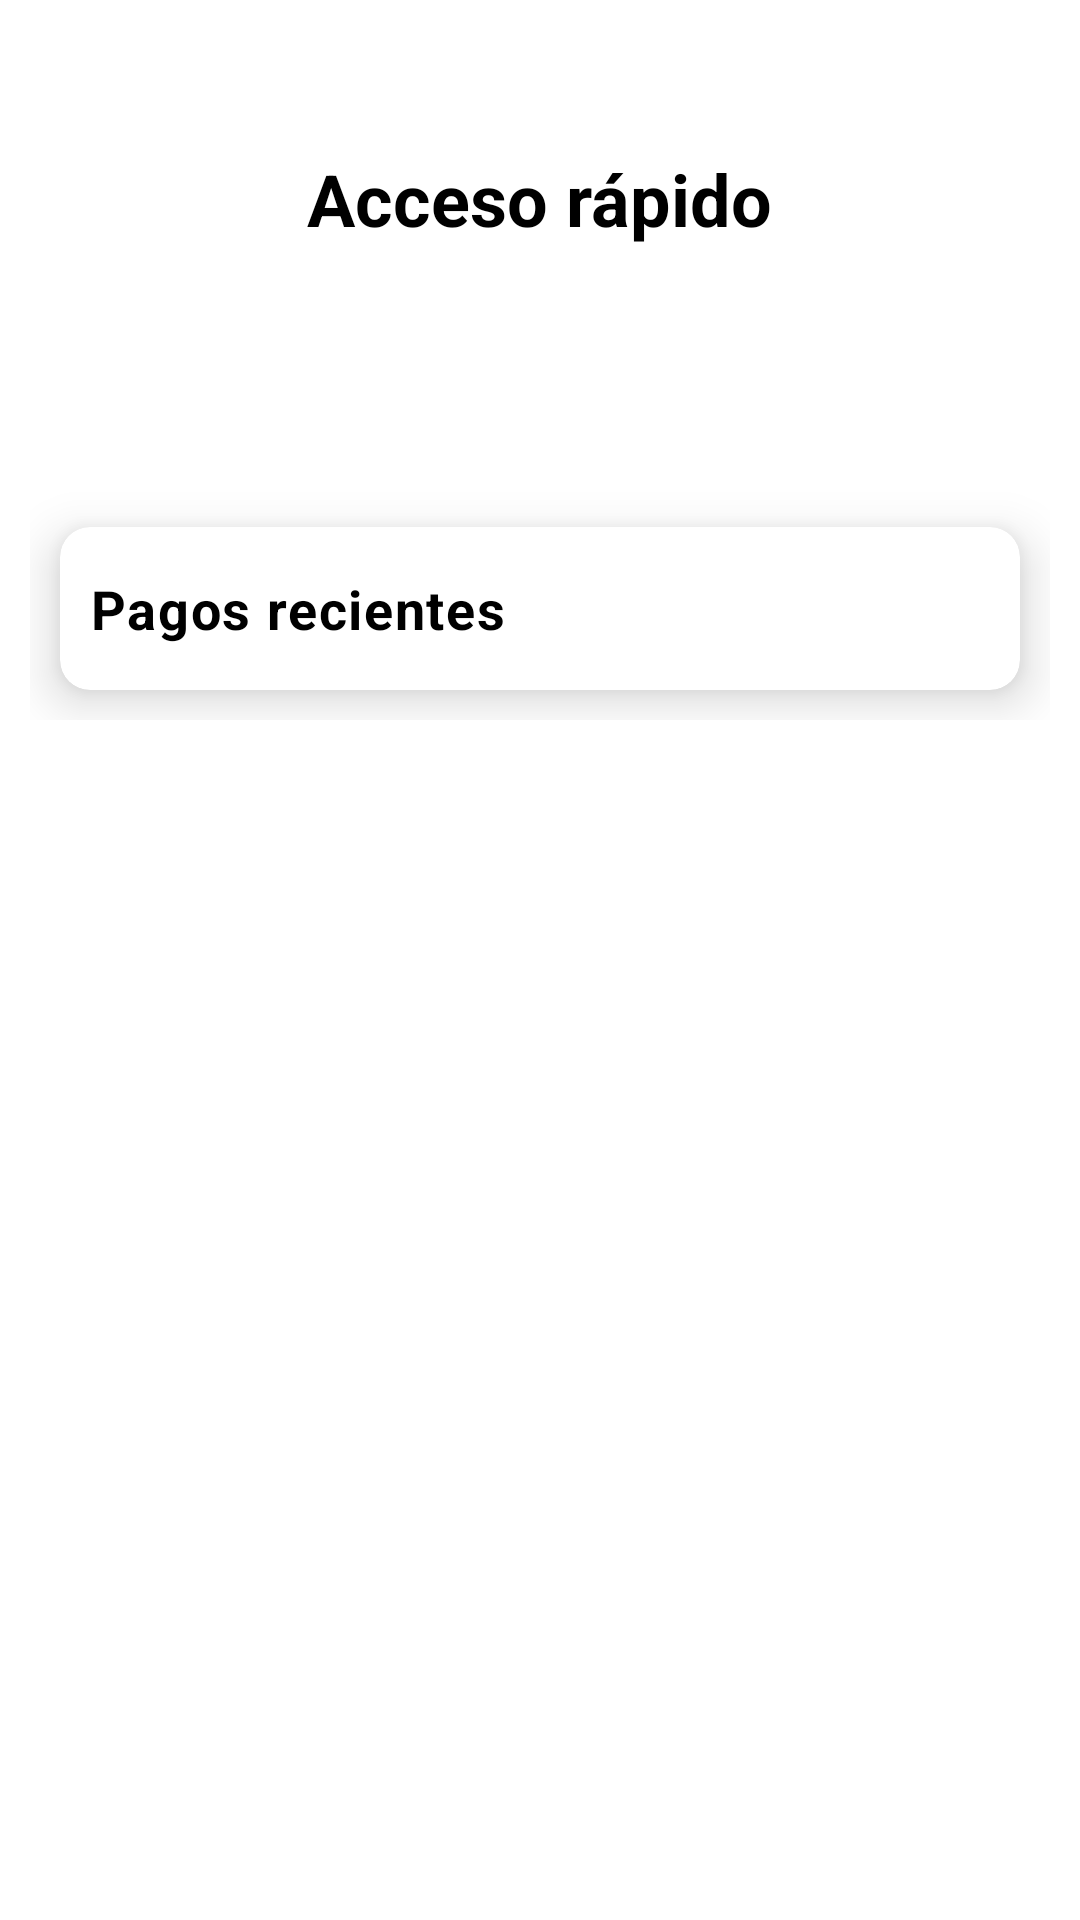

Layout XML and referenced resources for this Android screen:
<!-- AndroidManifest.xml: application theme Theme.Login -->
<!-- res/layout/fragment_dashboard.xml -->
<?xml version="1.0" encoding="utf-8"?>
<ScrollView
    xmlns:android="http://schemas.android.com/apk/res/android"
    xmlns:app="http://schemas.android.com/apk/res-auto"
    xmlns:tools="http://schemas.android.com/tools"
    android:layout_width="match_parent"
    android:layout_height="match_parent"
    android:padding="@dimen/short1_dp"
    tools:context=".presentation.mvvm.ui.fragment.DashboardFragment">

    <LinearLayout
        android:layout_width="match_parent"
        android:layout_height="wrap_content"
        android:orientation="vertical">

        
        <TextView
            android:id="@+id/tvTitleDashboard"
            style="@style/MyTitleActivity"
            android:layout_width="wrap_content"
            android:layout_height="wrap_content"
            android:text="@string/fragment_dashboard_lb_title"/>

        
        <LinearLayout
            android:orientation="horizontal"
            android:layout_width="match_parent"
            android:layout_height="wrap_content"
            android:gravity="center"
            android:layout_margin="@dimen/short1_dp">

            <Button
                style="@style/MyButton"
                android:id="@+id/btnZoom"
                android:layout_width="0dp"
                android:layout_height="wrap_content"
                android:layout_weight="1"
                android:text="@string/fragment_dashboard_btn_zoom"
                app:icon="@drawable/zoom"/>

            <Space
                android:layout_width="0dp"
                android:layout_height="wrap_content"
                android:layout_weight="0.1"/>

            <Button
                style="@style/MyButton"
                android:id="@+id/btnMeet"
                android:layout_width="0dp"
                android:layout_height="wrap_content"
                android:layout_weight="1"
                android:text="@string/fragment_dashboard_btn_meet"
                app:icon="@drawable/meet"/>

        </LinearLayout>

        
        <com.google.android.material.card.MaterialCardView
            android:layout_width="match_parent"
            android:layout_height="wrap_content"
            app:cardCornerRadius="@dimen/short1_dp"
            app:cardElevation="@dimen/short1_dp"
            app:cardBackgroundColor="?attr/colorSurface"
            android:layout_margin="@dimen/short1_dp">

            <LinearLayout
                android:orientation="vertical"
                android:padding="@dimen/short1_dp"
                android:layout_width="match_parent"
                android:layout_height="wrap_content">

                <TextView
                    style="@style/MyTextActivity"
                    android:layout_width="wrap_content"
                    android:layout_height="wrap_content"
                    android:text="@string/fragment_dashboard_lb_recent"/>

                <androidx.recyclerview.widget.RecyclerView
                    android:id="@+id/rvPayments"
                    android:layout_width="match_parent"
                    android:layout_height="wrap_content"/>
            </LinearLayout>
        </com.google.android.material.card.MaterialCardView>

    </LinearLayout>
</ScrollView>
<!-- resources referenced by this layout -->
<resources>
  <dimen name="short1_dp">10dp</dimen>
  <!-- drawable meet (drawable-mdpi) -->
  <vector xmlns:android="http://schemas.android.com/apk/res/android"
      android:width="48dp"
      android:height="48dp"
      android:viewportWidth="32"
      android:viewportHeight="32">
    <path
        android:pathData="M24,21.45V25a2.006,2.006 0,0 1,-2 2H9V21h9V16Z"
        android:fillColor="#00ac47"/>
    <path
        android:pathData="M24,11l0,10.45l-6,-5.45l0,-5l6,0z"
        android:fillColor="#31a950"/>
    <path
        android:pathData="M9,5l0,6l-6,0l6,-6z"
        android:fillColor="#ea4435"/>
    <path
        android:pathData="M3,11h6v11h-6z"
        android:fillColor="#4285f4"/>
    <path
        android:pathData="M24,7v4h-0.5L18,16V11H9V5H22A2.006,2.006 0,0 1,24 7Z"
        android:fillColor="#ffba00"/>
    <path
        android:pathData="M9,21v6H5a2.006,2.006 0,0 1,-2 -2V21Z"
        android:fillColor="#0066da"/>
    <path
        android:pathData="M29,8.26V23.74a0.999,0.999 0,0 1,-1.67 0.74L24,21.45 18,16l5.5,-5 0.5,-0.45 3.33,-3.03A0.999,0.999 0,0 1,29 8.26Z"
        android:fillColor="#00ac47"/>
    <path
        android:pathData="M24,10.55l0,10.9l-6,-5.45l5.5,-5l0.5,-0.45z"
        android:fillColor="#188038"/>
  </vector>
  <!-- drawable zoom: vector/xml drawable (drawable-mdpi, 2700 chars, omitted) -->
  <string name="fragment_dashboard_btn_meet">Abrir meet</string>
  <string name="fragment_dashboard_btn_zoom">Abrir zoom</string>
  <string name="fragment_dashboard_lb_recent">Pagos recientes</string>
  <string name="fragment_dashboard_lb_title">Acceso rápido</string>
  <style name="MyButton" parent="Widget.MaterialComponents.Button">
          <item name="android:textSize">18sp</item>
          <item name="android:textAlignment">center</item>
          <item name="android:textStyle">bold</item>
          <item name="android:layout_gravity">center</item>
          <item name="android:maxWidth">320dp</item>
          <item name="iconTint">@null</item>
          <item name="backgroundTint">?attr/colorPrimary</item>
          <item name="iconGravity">textStart</item>
      </style>
  <style name="MyTextActivity" parent="TextAppearance.MaterialComponents.Body1">
          <item name="android:textSize">18sp</item>
          <item name="android:textAlignment">textStart</item>
          <item name="android:textStyle">bold</item>
          <item name="android:layout_gravity">start</item>
          <item name="android:layout_marginTop">5dp</item>
          <item name="android:layout_marginBottom">5dp</item>
          <item name="android:textColor">?attr/colorOnSurface</item>
      </style>
  <style name="MyTitleActivity" parent="TextAppearance.MaterialComponents.Headline5">
          <item name="android:textSize">24sp</item>
          <item name="android:textAlignment">center</item>
          <item name="android:textStyle">bold</item>
          <item name="android:layout_gravity">center</item>
          <item name="android:layout_marginTop">40dp</item>
          <item name="android:layout_marginBottom">10dp</item>
          <item name="android:textColor">?attr/colorOnSurface</item>
      </style>
  <style name="Theme.Login" parent="Theme.MaterialComponents.DayNight.NoActionBar">
          
          <item name="colorPrimary">@color/colorPrimaryLight</item>
          <item name="colorOnPrimary">@color/colorOnPrimaryLight</item>
          
          <item name="android:statusBarColor">?attr/colorPrimary</item>
          
          <item name="colorOnBackground">@color/colorOnBackgroundLight</item>
      </style>
  <color name="colorPrimaryLight">#1A73E8</color>
  <color name="colorOnPrimaryLight">#FFFFFF</color>
  <color name="colorOnBackgroundLight">#FFFFFF</color>
</resources>
